Run: headless pygame with SDL's dummy video driver; simulated clock (each Clock.tick advances the game by its frame time, no real sleeping); random seed 0; keys injected as events and as key.get_pressed() state; no mouse input.
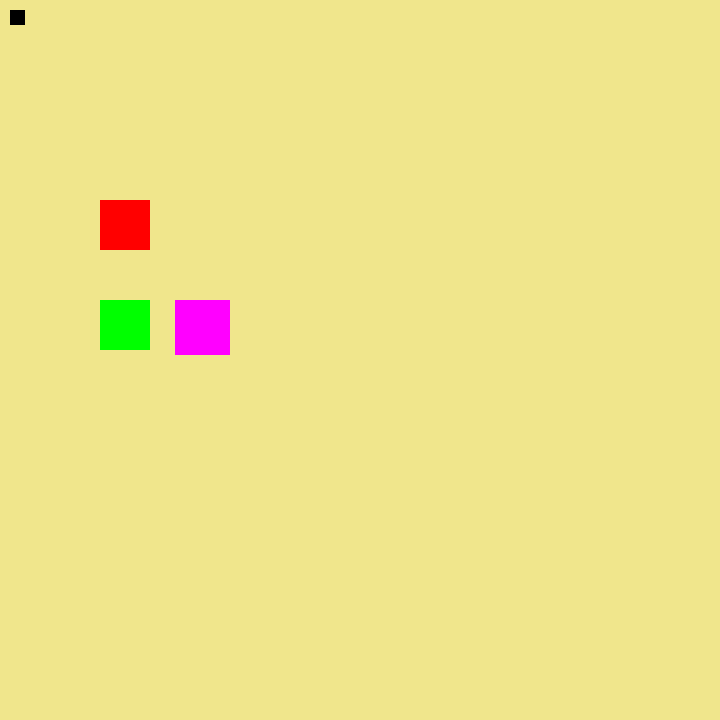
Frame 1 of 4 · flips 1–60 · no input
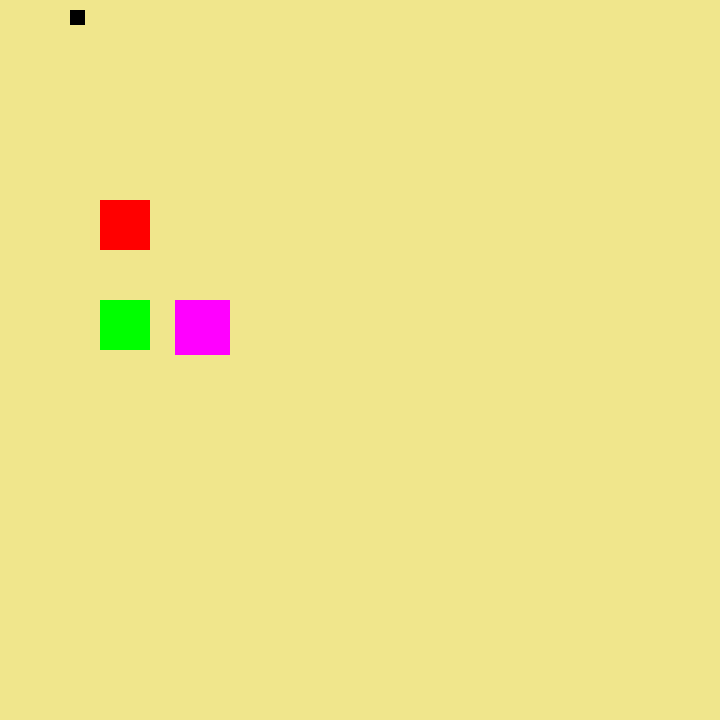
Frame 2 of 4 · flips 61–180 · tapped SPACE, RETURN · held RIGHT (→), D
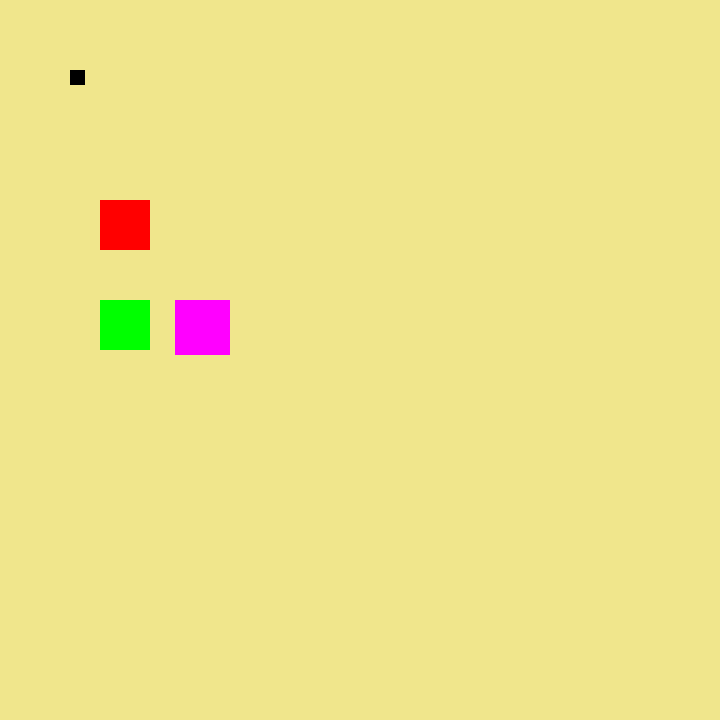
Frame 3 of 4 · flips 181–300 · held DOWN (↓), S
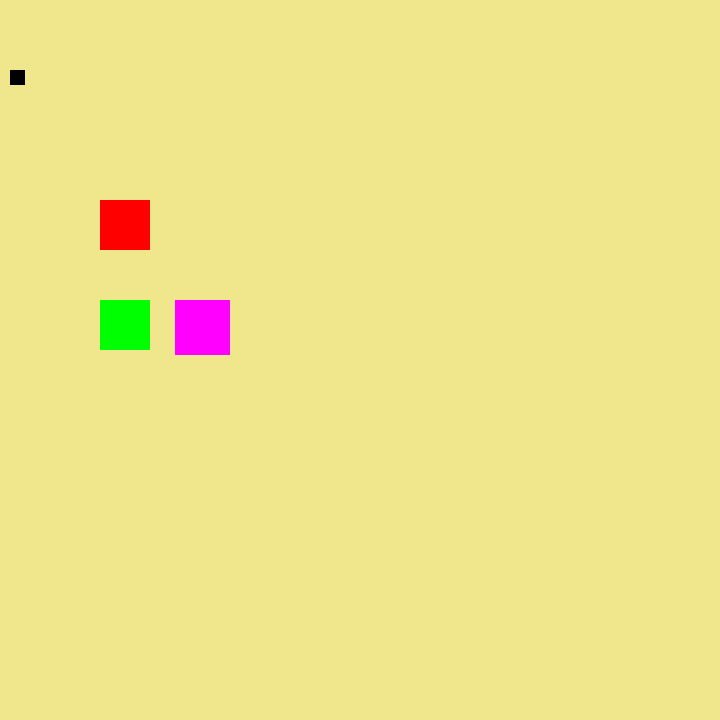
Frame 4 of 4 · flips 301–420 · held LEFT (←), A, UP (↑), W

The pygame program that drew these frames:

import pygame
import random
pygame.init()
height = 720
width = 720
playerH = 15
playerW = 15
i = 0

running = True
speed = 0.5

screen = pygame.display.set_mode((height,width))
class player():
    def __init__(self,x,y,color):
        self.x = x
        self.y = y
        self.color = color
        self.rect = pygame.Rect(self.x,self.y,playerH,playerW)
    def update(self,screen):
        pygame.draw.rect(screen,self.color,(self.x,self.y,playerH,playerW))
        self.rect = pygame.Rect(self.x,self.y,playerH,playerW)
    def right(self):
        self.x += speed    
    def left(self):
        self.x -= speed

    def down(self):
        self.y += speed    

    def up(self):
        self.y -= speed   



class cherry():
    def __init__(self,x,y,color):
        self.x = x
        self.y = y
        self.color = color
        self.rect = pygame.Rect(self.x,self.y,50,50)
    def update(self,screen):
        pygame.draw.rect(screen,self.color,(self.x,self.y,50,50))
        self.rect = pygame.Rect(self.x,self.y,50,50)
      
    def randomP(self):
     self.x = random.randint(50,670) 
     self.y = random.randint(50,670) 


class strawberry():
    def __init__(self,x,y,color):
        self.x = x
        self.y = y
        self.color = color
        self.rect = pygame.Rect(self.x,self.y,55,55)
    def update(self,screen):
        pygame.draw.rect(screen,self.color,(self.x,self.y,55,55))
        self.rect = pygame.Rect(self.x,self.y,55,55)
    def randomP(self):
     self.x = random.randint(50,670) 
     self.y = random.randint(50,670) 
class rock():
    def __init__(self,x,y,color):
        self.x = x
        self.y = y
        self.color = color
        self.rect = pygame.Rect(self.x,self.y,50,50)
    def update(self,screen):
        pygame.draw.rect(screen,self.color,(self.x,self.y,50,50))
        self.rect = pygame.Rect(self.x,self.y,50,50)
    def randomP(self):  
       self.x = random.randint(50,670)          
       self.y = random.randint(50,670)       
  
  
         

player = player(10,10,(0,0,0))
cherry = cherry(100,200,(255,0,0))
strawberry =  strawberry(175,300,(255,0,255))
rock = rock(100,300,(0,255,0))


while running:
 #Loop

 if pygame.key.get_pressed()[pygame.K_a] or pygame.key.get_pressed()[pygame.K_LEFT]:
     player.left()
 elif pygame.key.get_pressed()[pygame.K_d] or pygame.key.get_pressed()[pygame.K_RIGHT]:
     player.right()
 elif pygame.key.get_pressed()[pygame.K_s] or pygame.key.get_pressed()[pygame.K_DOWN]:
     player.down()
 elif pygame.key.get_pressed()[pygame.K_w] or pygame.key.get_pressed()[pygame.K_UP]:  
     player.up()
 if player.rect.colliderect(cherry.rect):
     playerH += 2
     playerW += 2
     cherry.randomP()

     if not(player.x > rock.x and player.x + playerW > rock.x + 50 or player.x < rock.x and player.x + playerW < rock.x + 50) or not(player.y > rock.y and player.y + playerH > rock.y + 50 or player.y < rock.y and player.y + playerH < rock.y + 50):
      while  not(player.x > rock.x and player.x + playerW > rock.x + 50 or player.x < rock.x and player.x + playerW < rock.x + 50) or not(player.y > rock.y and player.y + playerH > rock.y + 50 or player.y < rock.y and player.y + playerH < rock.y + 50):
        rock.randomP()
     else:     
      rock.randomP()
 elif player.rect.colliderect(strawberry.rect):
     playerH += 3
     playerW += 3
     strawberry.randomP()
     if  not(player.x > rock.x and player.x + playerW > rock.x + 50 or player.x < rock.x and player.x + playerW < rock.x + 50) or not(player.y > rock.y and player.y + playerH > rock.y + 50 or player.y < rock.y and player.y + playerH < rock.y + 50):
      while  not(player.x > rock.x and player.x + playerW > rock.x + 50 or player.x < rock.x and player.x + playerW < rock.x + 50) or not(player.y > rock.y and player.y + playerH > rock.y + 50 or player.y < rock.y and player.y + playerH < rock.y + 50):
        rock.randomP()
     else:     
        rock.randomP()

 elif player.rect.colliderect(rock.rect):
     playerH -= playerH / 4
     playerW -= playerW / 4
     if not(player.x > rock.x and player.x + playerW > rock.x + 50 or player.x < rock.x and player.x + playerW < rock.x + 50) or not(player.y > rock.y and player.y + playerH > rock.y + 50 or player.y < rock.y and player.y + playerH < rock.y + 50):
      while  not(player.x > rock.x and player.x + playerW > rock.x + 50 or player.x < rock.x and player.x + playerW < rock.x + 50) or not(player.y > rock.y and player.y + playerH > rock.y + 50 or player.y < rock.y and player.y + playerH < rock.y + 50):
        rock.randomP()
     else:     
      rock.randomP() 
    
 if playerH <= 10:
     running = False   


     





 #Exit the game
 for event in pygame.event.get(): 
   if event.type==pygame.QUIT: 
       running=False



 screen.fill((240,230,140)) 
 rock.update(screen)
 cherry.update(screen)    
 strawberry.update(screen)
 player.update(screen)     
 pygame.display.update()
   
